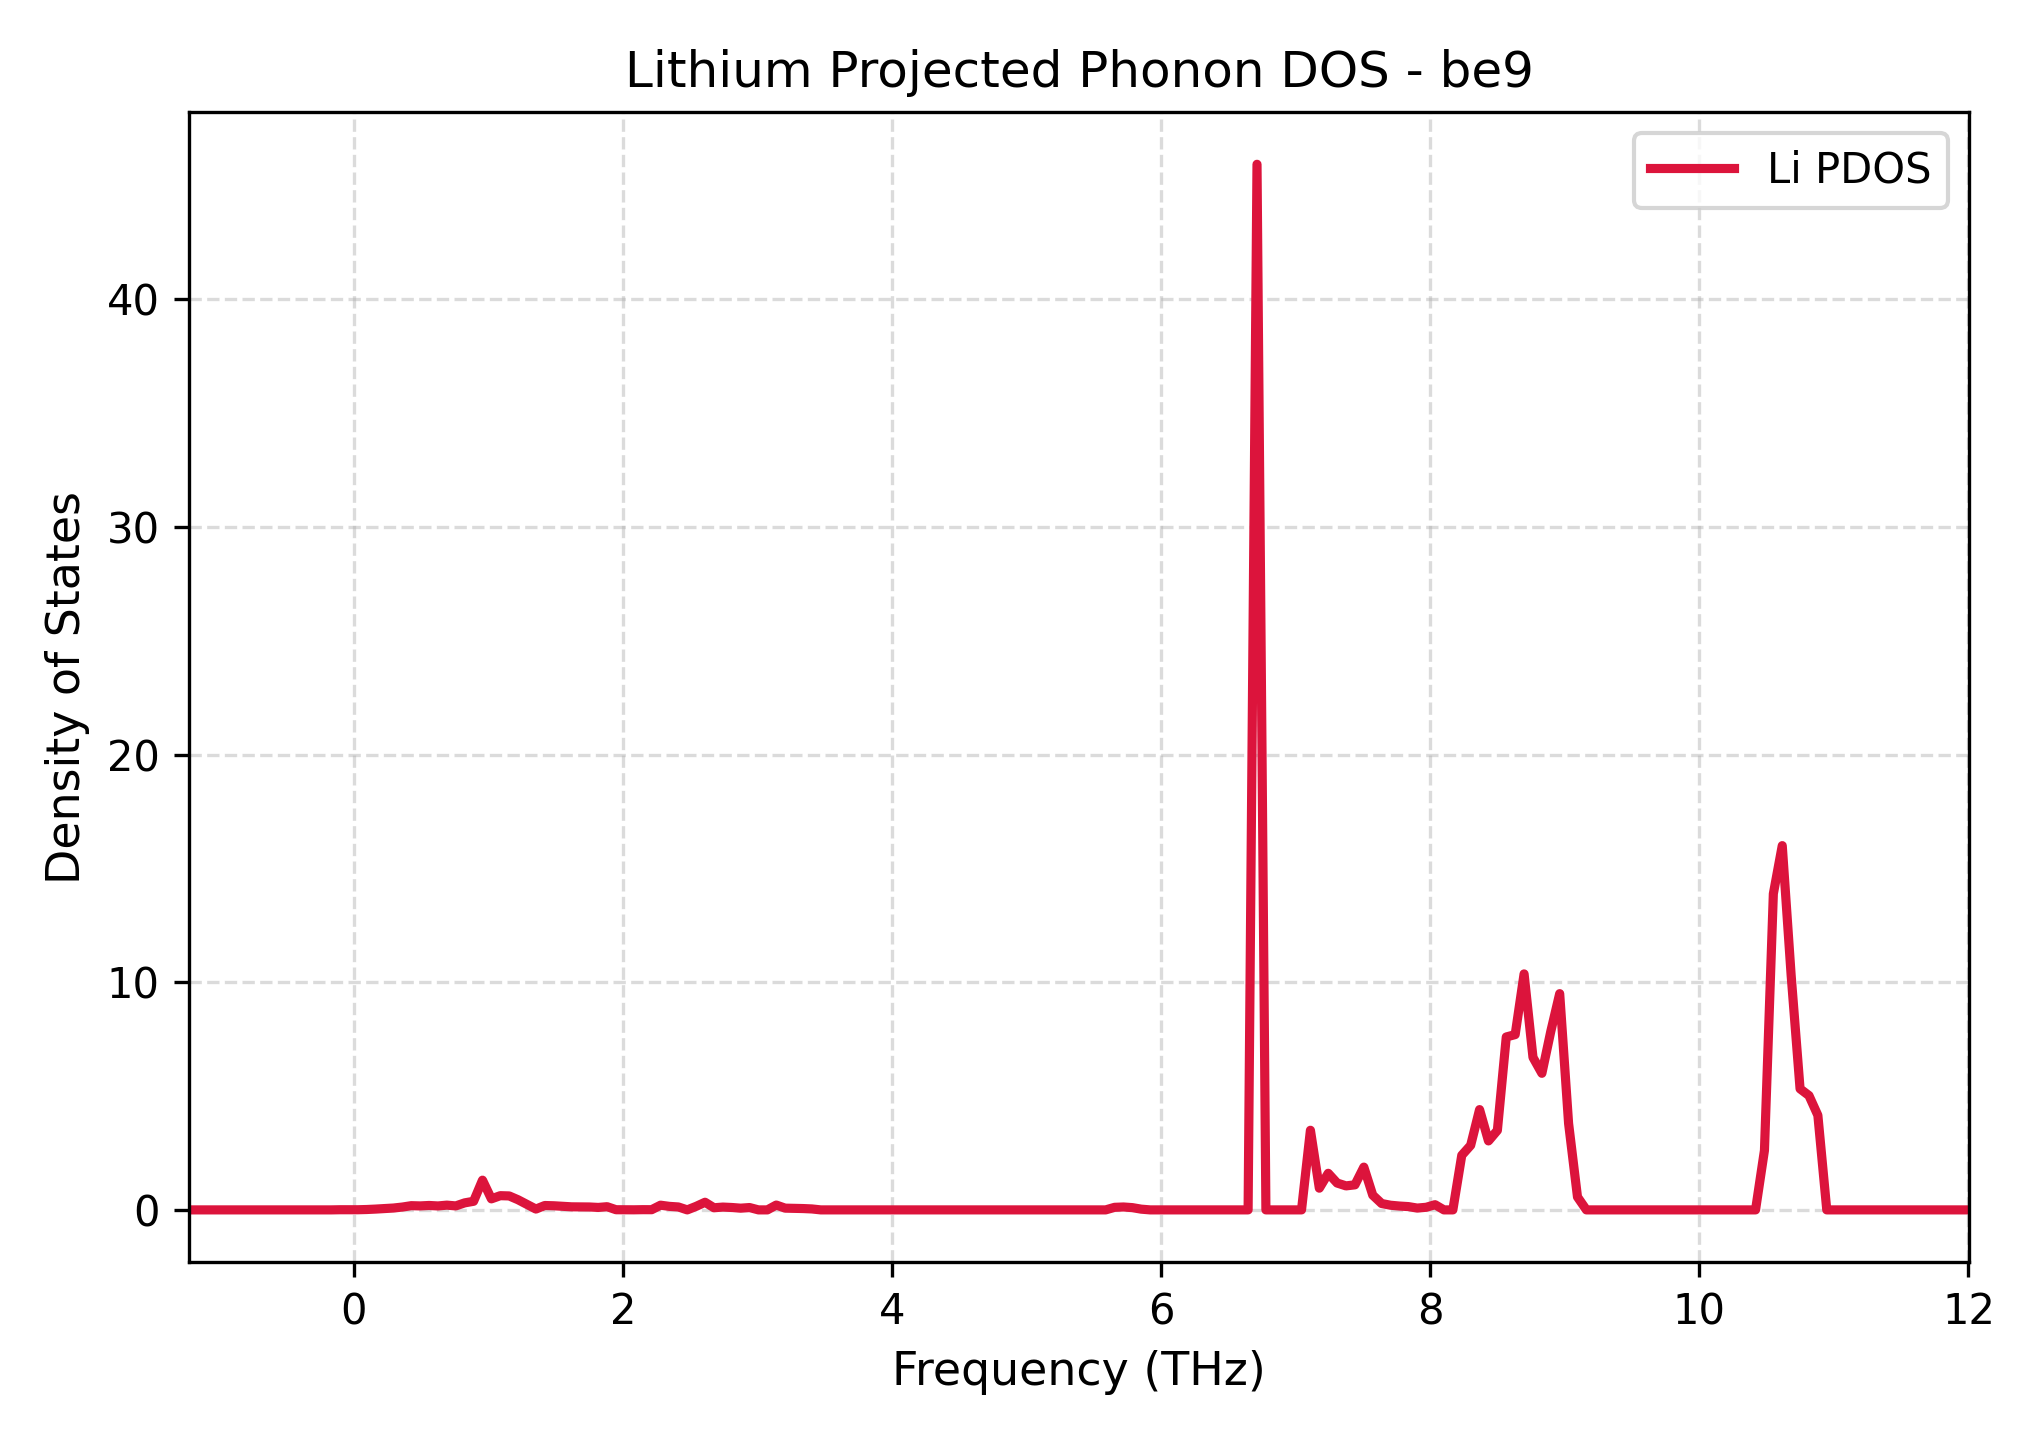

Data behind this chart, as committed beside it:
Frequency_THz, Lithium_PDOS
-1.227, 0.0
-1.161, 0.0
-1.094, 0.0
-1.028, 0.0
-0.9622, 0.0
-0.896, 0.0
-0.8298, 0.0
-0.7637, 0.0
-0.6975, 0.0
-0.6313, 0.0
-0.5652, 0.0
-0.499, 0.0
-0.4329, 0.0
-0.3667, 0.0
-0.3005, 0.0
-0.2344, 0.0
-0.1682, 0.0
-0.1021, 0.006755
-0.0359, 0.005555
0.03026, 0.006323
0.09642, 0.01668
0.1626, 0.03526
0.2287, 0.05997
0.2949, 0.08156
0.3611, 0.1245
0.4272, 0.185
0.4934, 0.1743
0.5596, 0.1938
0.6257, 0.1732
0.6919, 0.208
0.758, 0.1747
0.8242, 0.3085
0.8904, 0.3777
0.9565, 1.306
1.023, 0.485
1.089, 0.6243
1.155, 0.6127
1.221, 0.4438
1.287, 0.2423
1.353, 0.03622
1.42, 0.1922
1.486, 0.1808
1.552, 0.1567
1.618, 0.1346
1.684, 0.1296
1.75, 0.1278
1.817, 0.1076
1.883, 0.1402
1.949, 0.007043
2.015, 0.003237
2.081, 0.003524
2.147, 0.00951
2.214, 0.008403
2.28, 0.2063
2.346, 0.1543
2.412, 0.1286
2.478, 0.0
2.544, 0.1554
2.611, 0.335
2.677, 0.09321
... 141 more rows
